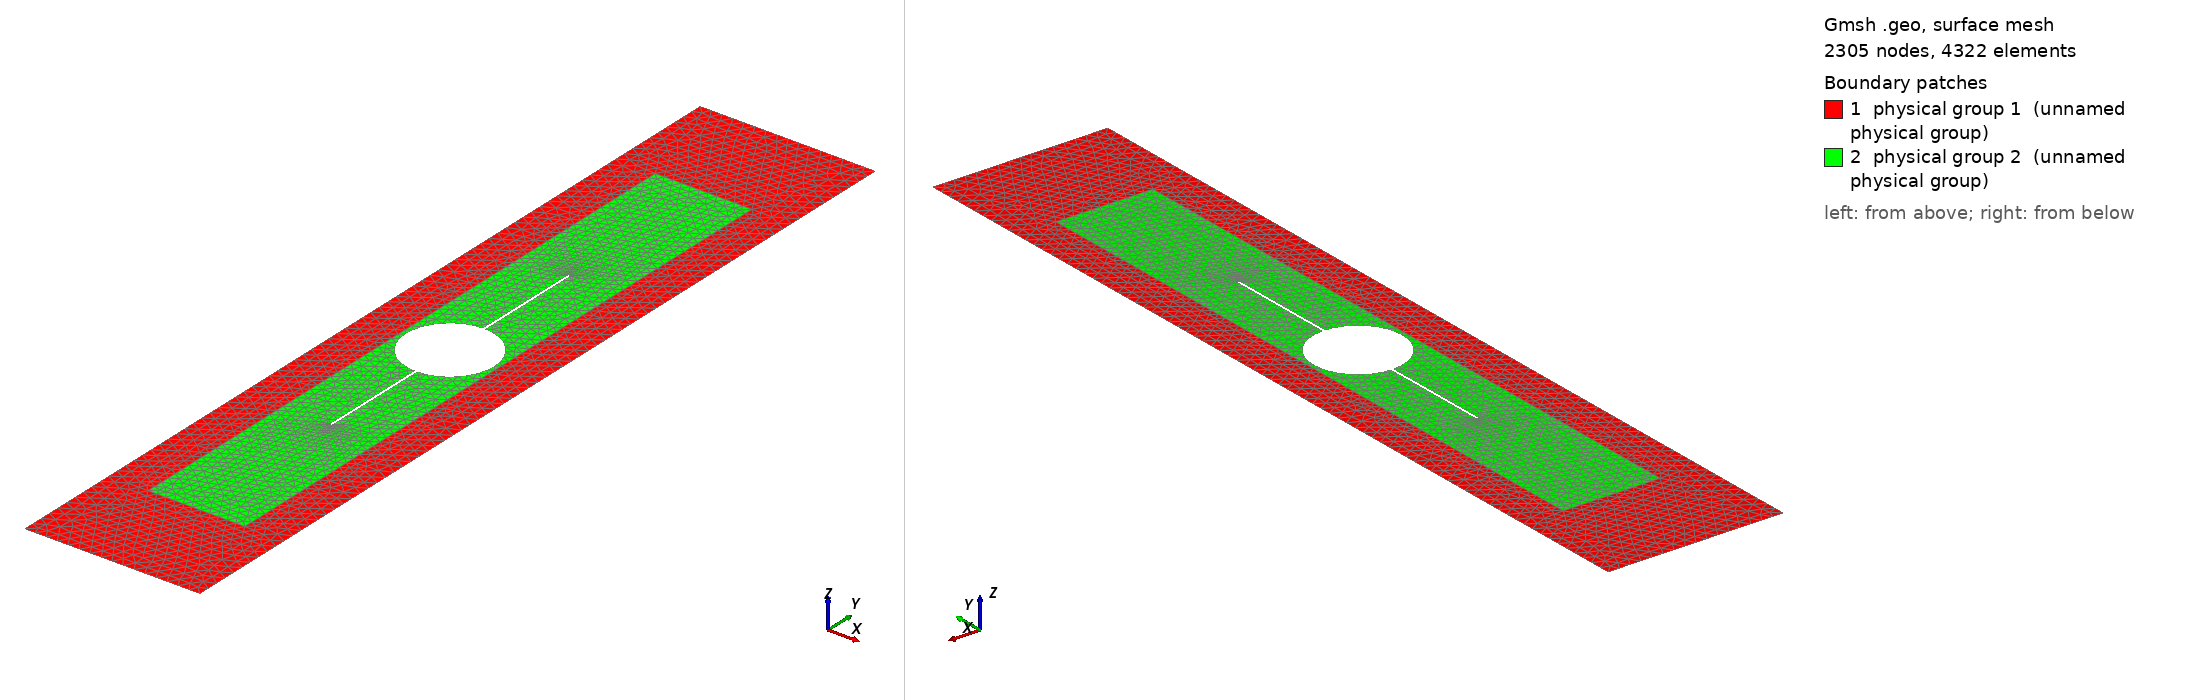

Gmsh geometry script, surface-meshed: 2305 nodes, 4322 surface elements. Boundary patches (legend numbers): 1 physical group 1 (unnamed physical group), 2 physical group 2 (unnamed physical group). Left view from above one corner, right view from below the opposite corner. Legend entries are the model's physical surfaces. The drawing asked Gmsh for element sizes between 1% and 20% of the model's largest extent; the script's own settings can give other sizes.

=== DCDC_U.geo (drawn) ===
Mesh.Format=1;
Mesh.MshFileVersion=2;
W=4;
H=20;
Wf = 2.2;
Hf = 15;

R=1;
a=2.5;
w=.025;
hf = .02;
hc = .25;
PI = 4.*Atan(1);
theta = Acos(w/R/2.);

Point(1) = {-W/2, -H/2, 0, hc};
Point(2) = { W/2, -H/2, 0, hc};
Point(3) = { W/2,  H/2, 0, hc};
Point(4) = {-W/2,  H/2, 0, hc};

Point(5) = {-Wf/2, -Hf/2, 0, hf};
Point(6) = { Wf/2, -Hf/2, 0, hf};
Point(7) = { Wf/2,  Hf/2, 0, hf};
Point(8) = {-Wf/2,  Hf/2, 0, hf};

Point(9) = {w,-R*Sin(theta),0, hf};
Point(11) = {w,R*Sin(theta),0, hf};

Point(12) = {-w,R*Sin(theta),0, hf};
Point(14) = {-w,-R*Sin(theta),0, hf};

Point(15) = {w, R+a,0,hf};
Point(16) = {0, R+a, 0, hf};
Point(17) = {-w,R+a,0,hf};

Point(18) = {-w, -(R+a),0,hf};
Point(19) = {0, -(R+a), 0, hf};
Point(20) = {w,-(R+a),0,hf};

Point(100) = {0, 0, 0, hf};

// Outer body
Line(1) = {1, 2};
Line(2) = {2, 3};
Line(3) = {3, 4};
Line(4) = {4, 1};
Line Loop(1) = {1, 2, 3, 4};

//Outline of fine mesh
Line(5) = {5, 6};
Line(6) = {6, 7};
Line(7) = {7, 8};
Line(8) = {8, 5};
Line Loop(2) = {5, 6, 7, 8};

//Inclusion
Circle(9) = {9, 100, 11};
Line(10) = {11, 15};
Circle(11) = {15, 16, 17};
Line(12) = {17, 12};
Circle(13) = {12, 100, 14};
Line(14) = {14, 18};
Circle(15) = {18, 19, 20};
Line(16) = {20, 9};
Line Loop(3) = {9, 10, 11, 12, 13, 14, 15, 16};

Plane Surface(1) = {1, -2};
Plane Surface(2) = {2, -3};

Physical Surface(1) = {1};
Physical Surface(2) = {2};

Physical Line (30) = {1};
Physical Line(31) = {3};
Physical Line(40) = {10, 11, 12, 14, 15, 16};
Physical Line(41) = {9, 13};
Physical Point(500) = {1};
Physical Point(501) = {4};
